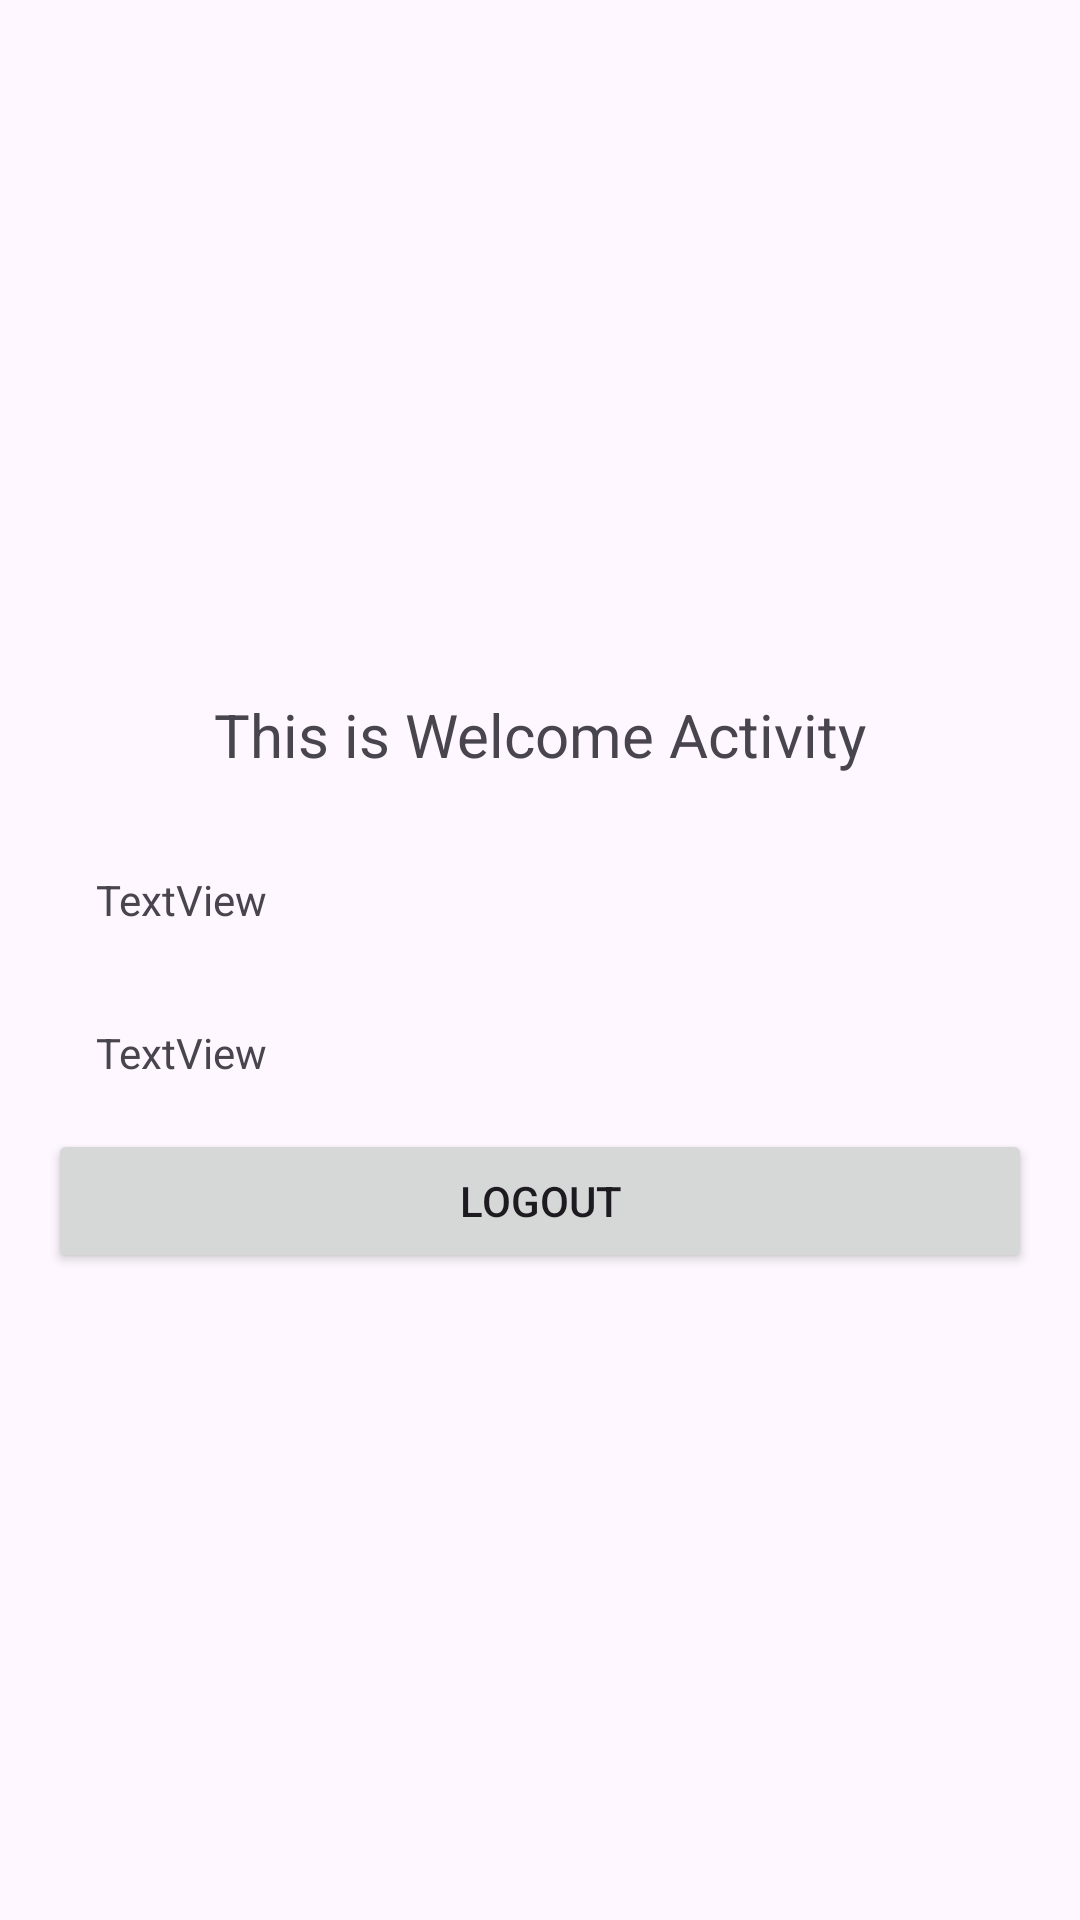

This screen was rendered from an Android layout file. Write that file and the resources it references.
<!-- AndroidManifest.xml: application theme Theme.LoginApi27 -->
<!-- res/layout/activity_welcome.xml -->
<?xml version="1.0" encoding="utf-8"?>
<LinearLayout xmlns:android="http://schemas.android.com/apk/res/android"
    xmlns:app="http://schemas.android.com/apk/res-auto"
    xmlns:tools="http://schemas.android.com/tools"
    android:id="@+id/main"
    android:layout_width="match_parent"
    android:layout_height="match_parent"
    android:orientation="vertical"
    android:gravity="center"
    android:padding="16dp"
    tools:context=".WelcomeActivity">
    <TextView
        android:layout_width="match_parent"
        android:layout_height="wrap_content"
        android:text="This is Welcome Activity"
        android:textSize="20sp"
        android:gravity="center"
        android:padding="16dp"
        android:id="@+id/textWelcome"
        />

    <TextView
        android:id="@+id/textView2"
        android:layout_width="match_parent"
        android:padding="16dp"
        android:layout_height="wrap_content"
        android:text="TextView" />

    <TextView
        android:padding="16dp"
        android:id="@+id/textView"
        android:layout_width="match_parent"
        android:layout_height="wrap_content"
        android:text="TextView" />

    <Button
    android:layout_width="match_parent"
    android:layout_height="wrap_content"
    android:text="Logout"
    android:id="@+id/btnLogout"
    />


</LinearLayout>
<!-- resources referenced by this layout -->
<resources>
  <style name="Theme.LoginApi27" parent="Base.Theme.LoginApi27" />
  <style name="Base.Theme.LoginApi27" parent="Theme.Material3.DayNight.NoActionBar">
          
          
      </style>
</resources>
